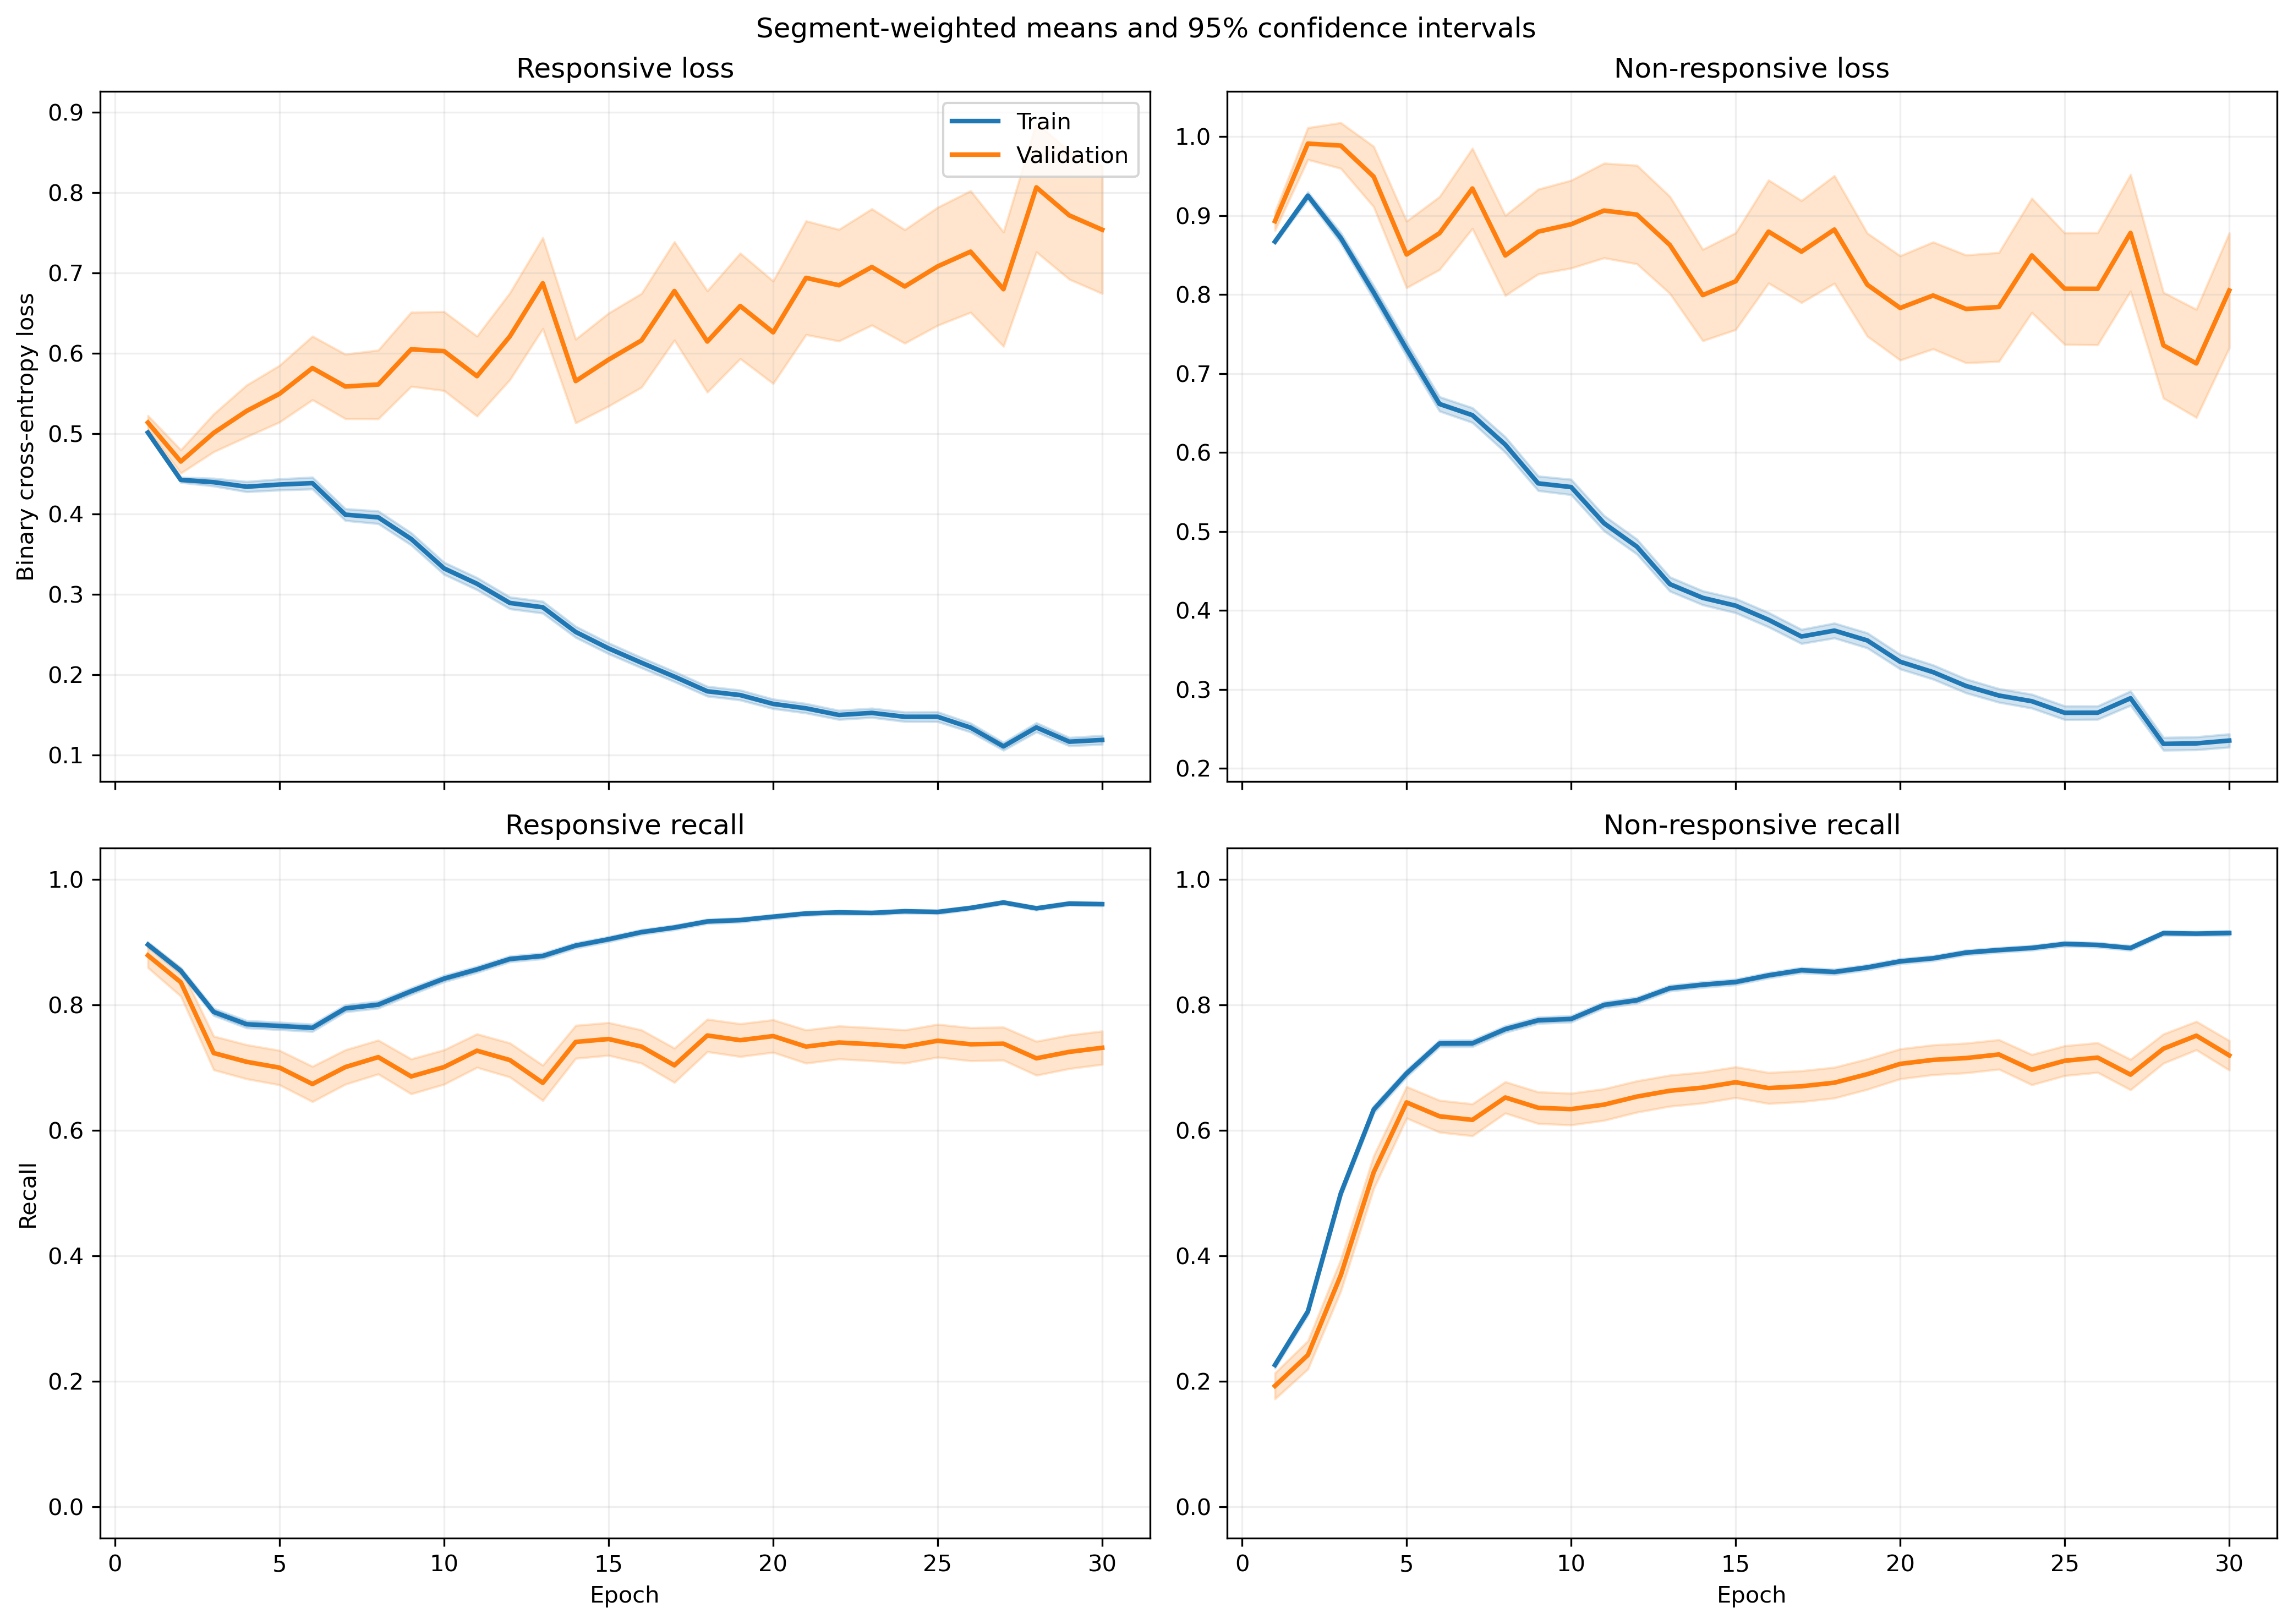

The data file committed next to this chart (first rows):
fold, epoch, split, r_loss, r_loss_count, r_loss_sum, r_loss_sum_sq, r_recall, r_recall_count, r_recall_sum, r_recall_sum_sq, nr_loss, nr_loss_count, nr_loss_sum, nr_loss_sum_sq, nr_recall, nr_recall_count, nr_recall_sum, nr_recall_sum_sq
1, 1, train, 0.5209, 1063, 553.7, 307.6, 0.8909, 1063, 947.0, 947.0, 0.8425, 1401, 1180, 1051, 0.237, 1401, 332.0, 332.0
1, 1, validation, 0.3738, 10, 3.738, 1.403, 1.0, 10, 10.0, 10.0, , 0, 0.0, 0.0, , 0, 0.0, 0.0
1, 2, train, 0.467, 1063, 496.4, 296.1, 0.8278, 1063, 880.0, 880.0, 0.8824, 1401, 1236, 1302, 0.3619, 1401, 507.0, 507.0
1, 2, validation, 0.2247, 10, 2.247, 0.5196, 1.0, 10, 10.0, 10.0, , 0, 0.0, 0.0, , 0, 0.0, 0.0
1, 3, train, 0.4675, 1063, 496.9, 362.1, 0.7601, 1063, 808.0, 808.0, 0.8115, 1401, 1137, 1285, 0.5446, 1401, 763.0, 763.0
1, 3, validation, 0.1646, 10, 1.646, 0.3196, 1.0, 10, 10.0, 10.0, , 0, 0.0, 0.0, , 0, 0.0, 0.0
1, 4, train, 0.4467, 1063, 474.8, 444.9, 0.7554, 1063, 803.0, 803.0, 0.7466, 1401, 1046, 1419, 0.6759, 1401, 947.0, 947.0
1, 4, validation, 0.1172, 10, 1.172, 0.1802, 1.0, 10, 10.0, 10.0, , 0, 0.0, 0.0, , 0, 0.0, 0.0
1, 5, train, 0.3983, 1063, 423.4, 402.3, 0.7808, 1063, 830.0, 830.0, 0.7643, 1401, 1071, 1618, 0.6759, 1401, 947.0, 947.0
1, 5, validation, 0.0913, 10, 0.913, 0.1145, 1.0, 10, 10.0, 10.0, , 0, 0.0, 0.0, , 0, 0.0, 0.0
1, 6, train, 0.4882, 1063, 519, 611, 0.7291, 1063, 775.0, 775.0, 0.5768, 1401, 808.1, 1180, 0.783, 1401, 1097, 1097
1, 6, validation, 0.1732, 10, 1.732, 1.001, 0.9, 10, 9.0, 9.0, , 0, 0.0, 0.0, , 0, 0.0, 0.0
1, 7, train, 0.3283, 1063, 349, 339.5, 0.8363, 1063, 889.0, 889.0, 0.7158, 1401, 1003, 1595, 0.6824, 1401, 956.0, 956.0
1, 7, validation, 0.08344, 10, 0.8344, 0.1304, 1.0, 10, 10.0, 10.0, , 0, 0.0, 0.0, , 0, 0.0, 0.0
1, 8, train, 0.3607, 1063, 383.4, 433.7, 0.825, 1063, 877.0, 877.0, 0.6075, 1401, 851.1, 1408, 0.7559, 1401, 1059, 1059
1, 8, validation, 0.06653, 10, 0.6653, 0.09117, 1.0, 10, 10.0, 10.0, , 0, 0.0, 0.0, , 0, 0.0, 0.0
1, 9, train, 0.3466, 1063, 368.4, 404.9, 0.8363, 1063, 889.0, 889.0, 0.523, 1401, 732.7, 1132, 0.7909, 1401, 1108, 1108
1, 9, validation, 0.1799, 10, 1.799, 1.048, 0.9, 10, 9.0, 9.0, , 0, 0.0, 0.0, , 0, 0.0, 0.0
1, 10, train, 0.2949, 1063, 313.5, 385.1, 0.8627, 1063, 917.0, 917.0, 0.5705, 1401, 799.2, 1526, 0.7794, 1401, 1092, 1092
1, 10, validation, 0.09034, 10, 0.9034, 0.2636, 1.0, 10, 10.0, 10.0, , 0, 0.0, 0.0, , 0, 0.0, 0.0
1, 11, train, 0.2749, 1063, 292.2, 350.6, 0.873, 1063, 928.0, 928.0, 0.5292, 1401, 741.3, 1431, 0.7944, 1401, 1113, 1113
1, 11, validation, 0.1925, 10, 1.925, 2.023, 0.9, 10, 9.0, 9.0, , 0, 0.0, 0.0, , 0, 0.0, 0.0
1, 12, train, 0.2522, 1063, 268, 286.8, 0.8946, 1063, 951.0, 951.0, 0.4538, 1401, 635.8, 1113, 0.8344, 1401, 1169, 1169
1, 12, validation, 0.1359, 10, 1.359, 0.9339, 0.9, 10, 9.0, 9.0, , 0, 0.0, 0.0, , 0, 0.0, 0.0
1, 13, train, 0.2397, 1063, 254.8, 315.8, 0.9012, 1063, 958.0, 958.0, 0.4292, 1401, 601.3, 1135, 0.8315, 1401, 1165, 1165
1, 13, validation, 0.2339, 10, 2.339, 3.678, 0.9, 10, 9.0, 9.0, , 0, 0.0, 0.0, , 0, 0.0, 0.0
1, 14, train, 0.239, 1063, 254.1, 320.2, 0.9003, 1063, 957.0, 957.0, 0.3818, 1401, 534.9, 1015, 0.853, 1401, 1195, 1195
1, 14, validation, 0.1992, 10, 1.992, 2.422, 0.9, 10, 9.0, 9.0, , 0, 0.0, 0.0, , 0, 0.0, 0.0
1, 15, train, 0.2715, 1063, 288.6, 406.9, 0.8871, 1063, 943.0, 943.0, 0.3567, 1401, 499.8, 919, 0.8622, 1401, 1208, 1208
1, 15, validation, 0.1675, 10, 1.675, 1.755, 0.9, 10, 9.0, 9.0, , 0, 0.0, 0.0, , 0, 0.0, 0.0
1, 16, train, 0.205, 1063, 217.9, 296.8, 0.9191, 1063, 977.0, 977.0, 0.4089, 1401, 572.9, 1254, 0.8365, 1401, 1172, 1172
1, 16, validation, 0.2783, 10, 2.783, 5.729, 0.9, 10, 9.0, 9.0, , 0, 0.0, 0.0, , 0, 0.0, 0.0
1, 17, train, 0.1755, 1063, 186.6, 234.4, 0.9426, 1063, 1002, 1002, 0.3874, 1401, 542.8, 1119, 0.8401, 1401, 1177, 1177
1, 17, validation, 0.2605, 10, 2.605, 4.721, 0.9, 10, 9.0, 9.0, , 0, 0.0, 0.0, , 0, 0.0, 0.0
1, 18, train, 0.1441, 1063, 153.1, 157.5, 0.9492, 1063, 1009, 1009, 0.4548, 1401, 637.1, 1368, 0.813, 1401, 1139, 1139
1, 18, validation, 0.07761, 10, 0.7761, 0.3412, 1.0, 10, 10.0, 10.0, , 0, 0.0, 0.0, , 0, 0.0, 0.0
1, 19, train, 0.1449, 1063, 154, 151.8, 0.9483, 1063, 1008, 1008, 0.6285, 1401, 880.6, 2113, 0.7516, 1401, 1053, 1053
1, 19, validation, 0.076, 10, 0.76, 0.1257, 1.0, 10, 10.0, 10.0, , 0, 0.0, 0.0, , 0, 0.0, 0.0
1, 20, train, 0.1576, 1063, 167.5, 218, 0.9436, 1063, 1003, 1003, 0.3104, 1401, 434.9, 925.6, 0.8758, 1401, 1227, 1227
1, 20, validation, 0.05527, 10, 0.5527, 0.08381, 1.0, 10, 10.0, 10.0, , 0, 0.0, 0.0, , 0, 0.0, 0.0
1, 21, train, 0.1968, 1063, 209.2, 271, 0.9332, 1063, 992.0, 992.0, 0.2511, 1401, 351.8, 640.1, 0.8965, 1401, 1256, 1256
1, 21, validation, 0.1411, 10, 1.411, 1.19, 0.9, 10, 9.0, 9.0, , 0, 0.0, 0.0, , 0, 0.0, 0.0
1, 22, train, 0.1219, 1063, 129.6, 131.6, 0.9643, 1063, 1025, 1025, 0.3177, 1401, 445.1, 854.1, 0.8715, 1401, 1221, 1221
1, 22, validation, 0.1464, 10, 1.464, 1.447, 0.9, 10, 9.0, 9.0, , 0, 0.0, 0.0, , 0, 0.0, 0.0
1, 23, train, 0.09859, 1063, 104.8, 92.03, 0.9671, 1063, 1028, 1028, 0.3719, 1401, 521.1, 1122, 0.8508, 1401, 1192, 1192
1, 23, validation, 0.08152, 10, 0.8152, 0.381, 1.0, 10, 10.0, 10.0, , 0, 0.0, 0.0, , 0, 0.0, 0.0
1, 24, train, 0.1124, 1063, 119.5, 138.5, 0.9661, 1063, 1027, 1027, 0.281, 1401, 393.7, 836.9, 0.8894, 1401, 1246, 1246
1, 24, validation, 0.1093, 10, 1.093, 0.4421, 1.0, 10, 10.0, 10.0, , 0, 0.0, 0.0, , 0, 0.0, 0.0
1, 25, train, 0.2075, 1063, 220.6, 304.5, 0.9229, 1063, 981.0, 981.0, 0.1884, 1401, 263.9, 526.4, 0.9315, 1401, 1305, 1305
1, 25, validation, 0.2163, 10, 2.163, 2.348, 0.9, 10, 9.0, 9.0, , 0, 0.0, 0.0, , 0, 0.0, 0.0
1, 26, train, 0.1107, 1063, 117.7, 151.4, 0.9633, 1063, 1024, 1024, 0.3067, 1401, 429.7, 927.3, 0.8708, 1401, 1220, 1220
1, 26, validation, 0.06032, 10, 0.6032, 0.2805, 1.0, 10, 10.0, 10.0, , 0, 0.0, 0.0, , 0, 0.0, 0.0
1, 27, train, 0.106, 1063, 112.7, 104.2, 0.9652, 1063, 1026, 1026, 0.2717, 1401, 380.7, 779.8, 0.8872, 1401, 1243, 1243
1, 27, validation, 0.09665, 10, 0.9665, 0.5667, 0.9, 10, 9.0, 9.0, , 0, 0.0, 0.0, , 0, 0.0, 0.0
1, 28, train, 0.1513, 1063, 160.8, 247.7, 0.9473, 1063, 1007, 1007, 0.2002, 1401, 280.4, 573.2, 0.9222, 1401, 1292, 1292
1, 28, validation, 0.3057, 10, 3.057, 8.29, 0.9, 10, 9.0, 9.0, , 0, 0.0, 0.0, , 0, 0.0, 0.0
1, 29, train, 0.1199, 1063, 127.4, 156.1, 0.9643, 1063, 1025, 1025, 0.2025, 1401, 283.8, 576, 0.9172, 1401, 1285, 1285
1, 29, validation, 0.4772, 10, 4.772, 10.02, 0.8, 10, 8.0, 8.0, , 0, 0.0, 0.0, , 0, 0.0, 0.0
1, 30, train, 0.09386, 1063, 99.78, 116.9, 0.9718, 1063, 1033, 1033, 0.2396, 1401, 335.7, 758.7, 0.9122, 1401, 1278, 1278
1, 30, validation, 0.331, 10, 3.31, 5.802, 0.8, 10, 8.0, 8.0, , 0, 0.0, 0.0, , 0, 0.0, 0.0
... 1,140 more rows
